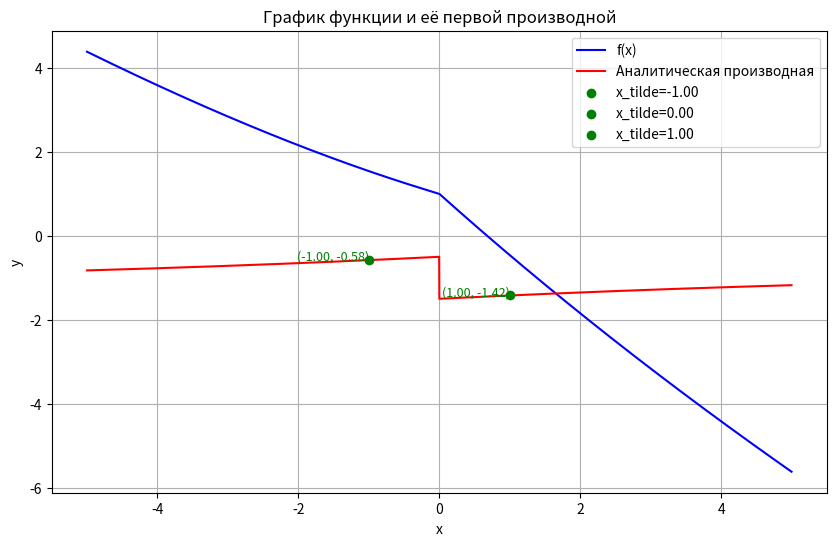

Write the Python code that produced this figure.
import numpy as np
import matplotlib.pyplot as plt

# Определяем функцию и её аналитическую производную
def f(x):
    return np.cos(np.sqrt(np.abs(x))) - x

def analytical_derivative(x):
    sqrt_abs_value = np.sqrt(np.abs(x))
    # Если x = 0, то возвращаем NaN, иначе вычисляем производную
    derivative_part = np.sin(sqrt_abs_value) / (2 * sqrt_abs_value) if x != 0 else np.nan
    return -derivative_part * np.sign(x) - 1

# Численная производная (2-й порядок точности)
def first_derivative_2nd_order(f, x, h):
    return (f(x + h) - f(x - h)) / (2 * h)

# Численная производная (4-й порядок точности)
def first_derivative_4th_order(f, x, h):
    return (8 * (f(x + h) - f(x - h)) - (f(x + 2 * h) - f(x - 2 * h))) / (12 * h)

# Оценка погрешности методом Рунге
def runge_correction(value_h, value_h2, p):
    return abs(value_h - value_h2) / (2**p - 1)

# Задаем экспериментальные точки и шаги
experiments = [
    {"x_tilde": -1, "h": 0.1},
    # {"x_tilde": -0.5, "h": 0.01},
    {"x_tilde": 0, "h": 0.05},
    # {"x_tilde": 0.5, "h": 0.02},
    {"x_tilde": 1, "h": 0.2},
    # {"x_tilde": 0.679192, "h": 0.05}
]

x_values = np.linspace(-5, 5, 5000)  # Точки для построения графиков
f_values = f(x_values)
analytical_values = np.array([analytical_derivative(x) for x in x_values])

x_tilde_points = []
for exp in experiments:
    x_tilde = exp["x_tilde"]
    h = exp["h"]

    numerical_2nd = first_derivative_2nd_order(f, x_tilde, h)
    numerical_2nd_h2 = first_derivative_2nd_order(f, x_tilde, h / 2)
    error_2nd = runge_correction(numerical_2nd, numerical_2nd_h2, 2)

    numerical_4th = first_derivative_4th_order(f, x_tilde, h)
    numerical_4th_h2 = first_derivative_4th_order(f, x_tilde, h / 2)
    error_4th = runge_correction(numerical_4th, numerical_4th_h2, 4)

    analytical_value = analytical_derivative(x_tilde)

    print(f"\nЭксперимент для x_tilde = {x_tilde}, h = {h}:")
    print(f"  Аналитическое значение: {analytical_value}")
    print(f"  Численное значение (2-й порядок): {numerical_2nd}")
    print(f"  Оценка погрешности (2-й порядок): {error_2nd}")
    print(f"  Численное значение (4-й порядок): {numerical_4th}")
    print(f"  Оценка погрешности (4-й порядок): {error_4th}")

    x_tilde_points.append((x_tilde, analytical_value))

# Визуализация
plt.figure(figsize=(10, 6))
plt.plot(x_values, f_values, label="f(x)", color="blue")
plt.plot(x_values, analytical_values, label="Аналитическая производная", color="red")

for x_tilde, value in x_tilde_points:
    plt.scatter(x_tilde, value, color="green", zorder=5, label=f"x_tilde={x_tilde:.2f}")
    plt.text(x_tilde, value, f"({x_tilde:.2f}, {value:.2f})", color="green", fontsize=9, ha='right')

plt.title("График функции и её первой производной")
plt.xlabel("x")
plt.ylabel("y")
plt.legend()
plt.grid()
plt.show()
